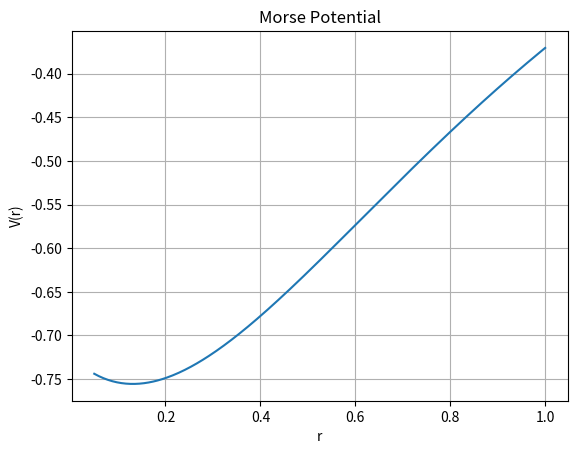

Here is the Python script that generated this plot:
import numpy as np
import matplotlib.pyplot as plt

D = 0.7555
alpha = 1.44
r0 = 0.1313
r = np.linspace(0.05, 1, 300)
x = r-r0
V = D*(np.exp(-2*alpha*x)-2*np.exp(-alpha*x))

plt.plot(r, V)
plt.xlabel("r")
plt.ylabel("V(r)")
plt.title("Morse Potential")
plt.grid()
plt.show()
